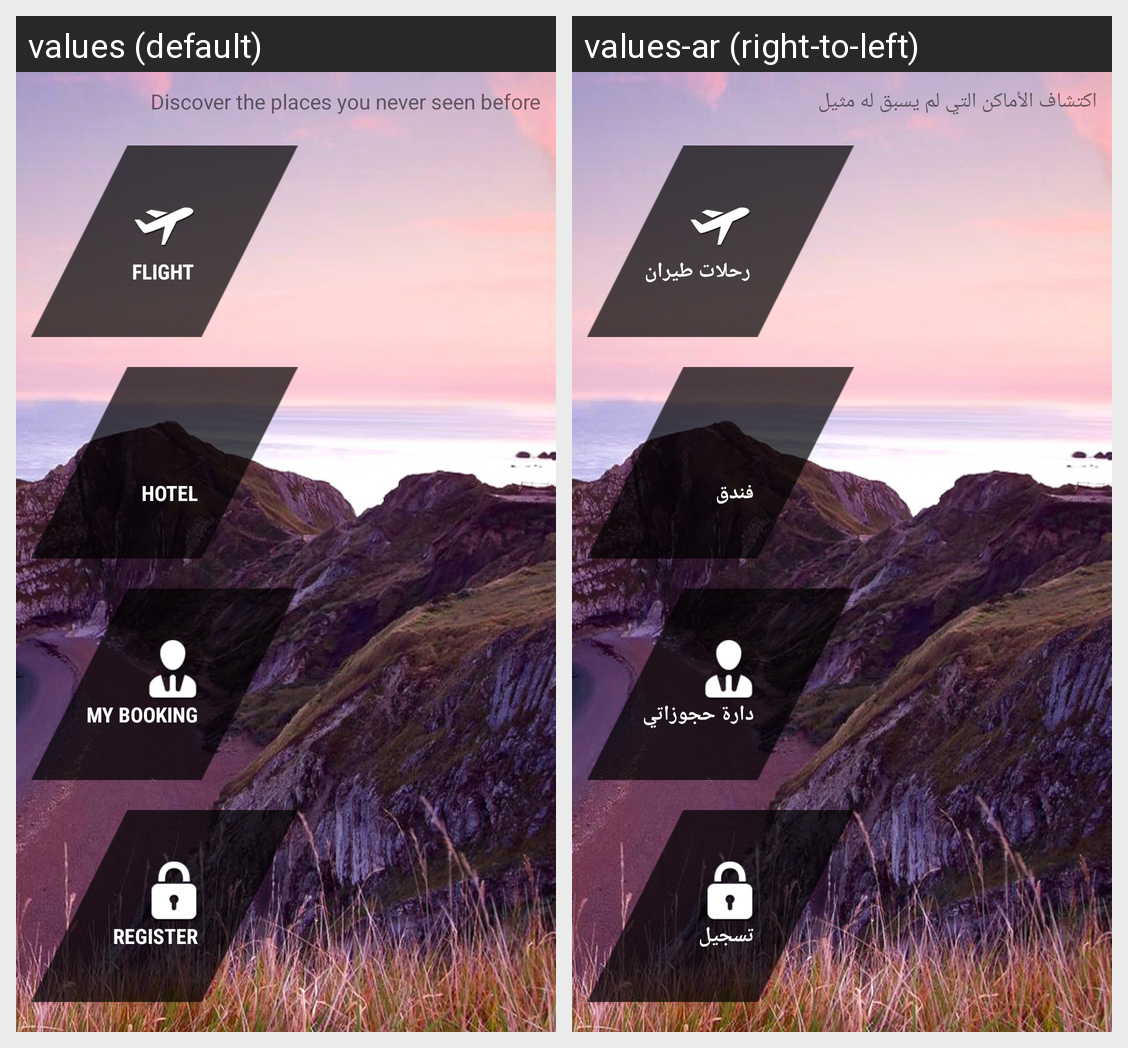

Locale-by-locale string values for the Android screen shown in this grid:
Android screen res/layout/activity_main_selection.xml rendered under 2 locales, left to right: values (default), values-ar (right-to-left). Device: Nexus 5 (rendered at 1080×1920; each locale shown at half size, 540×960, under a caption strip naming it); theme AppTheme.
Strings drawn on this screen, with the default value and each locale's value (text and hints the layout hard-codes, and strings that could not be matched under every locale, appear in the picture but are not listed):

heading
  values: Discover the places you never seen before
  values-ar: اكتشاف الأماكن التي لم يسبق له مثيل

flight
  values: FLIGHT
  values-ar: رحلات طيران

hotel
  values: Hotel
  values-ar: فندق

mabo
  values: My Booking
  values-ar: دارة حجوزاتي

register
  values: Register
  values-ar: تسجيل
